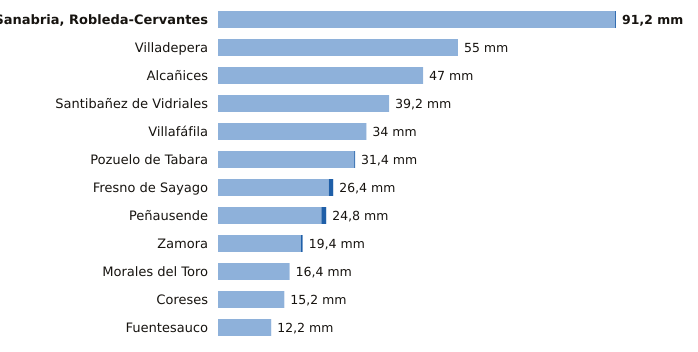

The data file committed next to this chart (first rows):
estacion, provincia, indicativo, mm_6_dias_anteriores, mm_hoy, mm_7_dias, horas_de_hoy
Sanabria, Robleda-Cervantes, Zamora, 2766E, 91.0, 0.2, 91.2, 12
Villadepera, Zamora, 2804F, 55.0, 0.0, 55.0, 11
Alcañices, Zamora, 2966D, 47.0, 0.0, 47.0, 11
Santibañez de Vidriales, Zamora, 2777K, 39.2, 0.0, 39.2, 10
Villafáfila, Zamora, 2611D, 34.0, 0.0, 34.0, 11
Pozuelo de Tabara, Zamora, 2789H, 31.2, 0.2, 31.4, 12
Fresno de Sayago, Zamora, 2885K, 25.4, 1.0, 26.4, 11
Peñausende, Zamora, 2882D, 23.7, 1.1, 24.8, 12
Zamora, Zamora, 2614, 19.0, 0.4, 19.4, 12
Morales del Toro, Zamora, 2536D, 16.4, 0.0, 16.4, 11
Coreses, Zamora, 2565, 15.2, 0.0, 15.2, 12
Fuentesauco, Zamora, 2555B, 12.2, 0.0, 12.2, 9
